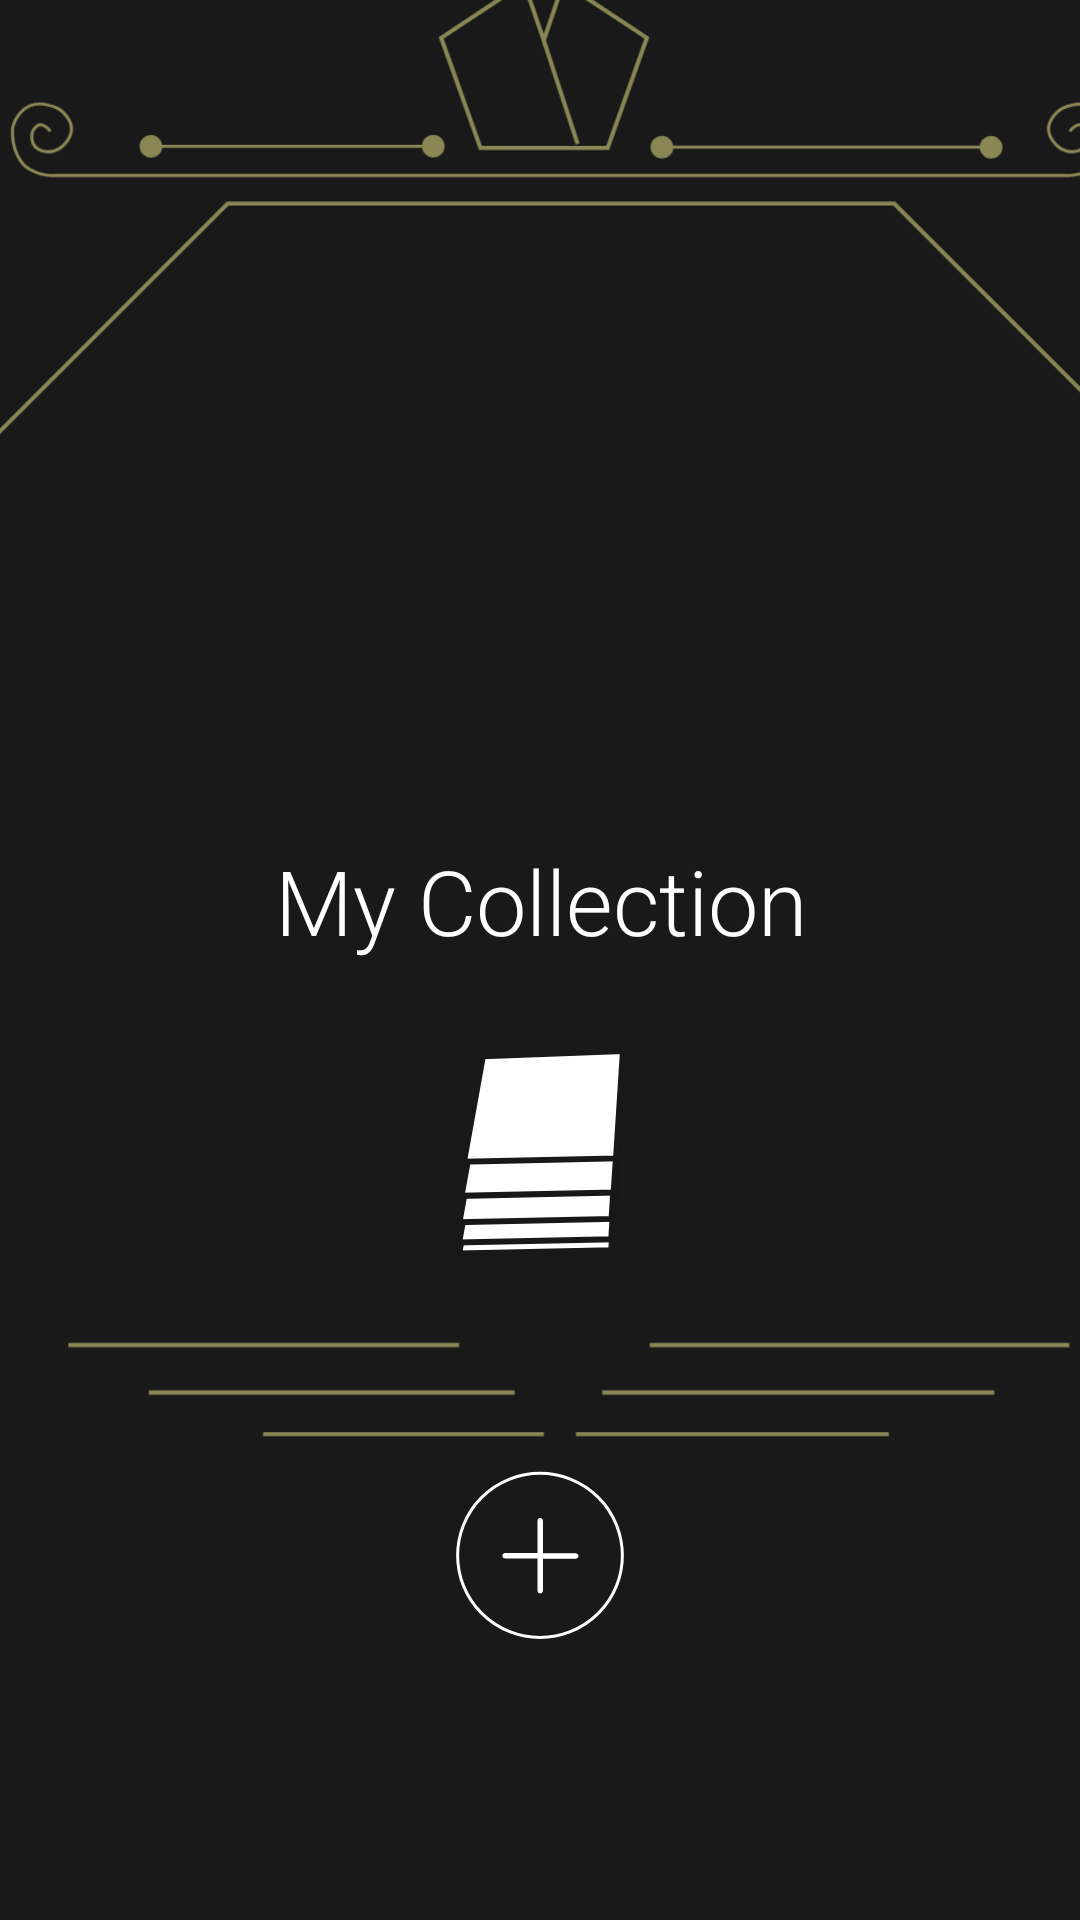

The Android layout XML behind this screen, and the referenced resources:
<!-- AndroidManifest.xml: application theme Theme.Yourdex -->
<!-- res/layout/activity_homescreen.xml -->
<?xml version="1.0" encoding="utf-8"?>
<androidx.constraintlayout.widget.ConstraintLayout xmlns:android="http://schemas.android.com/apk/res/android"
    xmlns:app="http://schemas.android.com/apk/res-auto"
    xmlns:tools="http://schemas.android.com/tools"
    android:layout_width="match_parent"
    android:layout_height="match_parent"
    android:background="#191919"
    tools:context=".Homescreen">

    <TextView
        android:id="@+id/textView"
        android:layout_width="wrap_content"
        android:layout_height="wrap_content"
        android:layout_marginStart="101dp"
        android:layout_marginTop="280dp"
        android:layout_marginEnd="101dp"
        android:fontFamily="sans-serif-light"
        android:text="My Collection"
        android:textColor="#FFFFFF"
        android:textSize="30sp"
        app:layout_constraintEnd_toEndOf="parent"
        app:layout_constraintHorizontal_bias="0.484"
        app:layout_constraintStart_toStartOf="parent"
        app:layout_constraintTop_toTopOf="parent" />

    <ImageView
        android:id="@+id/imageView6"
        android:layout_width="477dp"
        android:layout_height="741dp"
        android:layout_marginTop="48dp"
        android:layout_marginBottom="2dp"
        app:layout_constraintBottom_toBottomOf="parent"
        app:layout_constraintEnd_toEndOf="parent"
        app:layout_constraintHorizontal_bias="0.39"
        app:layout_constraintStart_toStartOf="parent"
        app:layout_constraintTop_toTopOf="parent"
        app:srcCompat="@drawable/ic_graphic_homescreen" />

    <ImageButton
        android:id="@+id/imageButton2"
        android:layout_width="wrap_content"
        android:layout_height="wrap_content"
        android:layout_marginBottom="284dp"
        android:backgroundTint="#00000000"
        app:layout_constraintBottom_toBottomOf="@+id/imageView6"
        app:layout_constraintEnd_toEndOf="parent"
        app:layout_constraintStart_toStartOf="parent"
        app:srcCompat="@drawable/ic_collection_button_homescreen" />

    <ImageButton
        android:id="@+id/imageButton5"
        android:layout_width="wrap_content"
        android:layout_height="wrap_content"
        android:layout_marginBottom="84dp"
        android:background="#00000000"
        app:layout_constraintBottom_toBottomOf="parent"
        app:layout_constraintEnd_toEndOf="parent"
        app:layout_constraintStart_toStartOf="parent"
        app:srcCompat="@drawable/ic_add_collection_btn" />

</androidx.constraintlayout.widget.ConstraintLayout>
<!-- resources referenced by this layout -->
<resources>
  <!-- drawable ic_add_collection_btn (drawable) -->
  <vector xmlns:android="http://schemas.android.com/apk/res/android"
      android:width="63.2dp"
      android:height="71.8dp"
      android:viewportWidth="63.2"
      android:viewportHeight="71.8">
    <path
        android:strokeWidth="1"
        android:pathData="M31.6,34.2m-27.4,0a27.4,27.4 0,1 1,54.8 0a27.4,27.4 0,1 1,-54.8 0"
        android:fillColor="#00000000"
        android:strokeColor="#FFFFFF"/>
    <path
        android:pathData="M30.8,35.2H20c-0.6,0 -0.9,-0.4 -0.9,-0.9s0.4,-0.9 0.9,-0.9h10.8V22.6c0,-0.5 0.4,-0.9 0.9,-0.9c0.4,0 0.9,0.4 0.9,0.9v10.9h10.9c0.4,0 0.9,0.4 0.9,0.9s-0.5,0.9 -0.9,0.9H32.6V46c0,0.5 -0.5,0.9 -0.9,0.9c-0.6,0 -0.9,-0.4 -0.9,-0.9V35.2z"
        android:fillColor="#FFFFFF"/>
  </vector>
  <!-- drawable ic_collection_button_homescreen (drawable) -->
  <vector xmlns:android="http://schemas.android.com/apk/res/android"
      android:width="63.2dp"
      android:height="71.8dp"
      android:viewportWidth="63.2"
      android:viewportHeight="71.8">
    <path
        android:pathData="M11,34.7l-6.3,35.3l50.6,-1.1l2.3,-35.9z"
        android:strokeWidth="2"
        android:fillColor="#FFFFFF"
        android:strokeColor="#181818"/>
    <path
        android:pathData="M11,31l-6.3,35.3l50.6,-1.1l2.3,-35.9z"
        android:strokeWidth="2"
        android:fillColor="#FFFFFF"
        android:strokeColor="#181818"/>
    <path
        android:pathData="M11.1,24.2l-6.3,35.3l50.6,-1.1l2.3,-35.9z"
        android:strokeWidth="2"
        android:fillColor="#FFFFFF"
        android:strokeColor="#181818"/>
    <path
        android:pathData="M11.8,15.4l-6.3,35.3l50.6,-1.1l2.4,-35.9z"
        android:strokeWidth="2"
        android:fillColor="#FFFFFF"
        android:strokeColor="#181818"/>
    <path
        android:pathData="M12.6,4.1l-6.3,35.2l50.6,-1.1l2.3,-35.9z"
        android:strokeWidth="2"
        android:fillColor="#FFFFFF"
        android:strokeColor="#181818"/>
  </vector>
  <!-- drawable ic_graphic_homescreen: vector/xml drawable (drawable, 4778 chars, omitted) -->
  <style name="Theme.Yourdex" parent="Theme.MaterialComponents.DayNight.DarkActionBar">
          
          <item name="colorPrimary">@color/purple_500</item>
          <item name="colorPrimaryVariant">@color/purple_700</item>
          <item name="colorOnPrimary">@color/white</item>
          
          <item name="colorSecondary">@color/teal_200</item>
          <item name="colorSecondaryVariant">@color/teal_700</item>
          <item name="colorOnSecondary">@color/black</item>
          
          <item name="android:statusBarColor" tools:targetApi="l">?attr/colorPrimaryVariant</item>
          
      </style>
  <!-- not gathered from this repository: default colours our renderer supplied (Android Studio template values) -->
  <color name="purple_500">#FF6200EE</color>
  <color name="purple_700">#FF3700B3</color>
  <color name="teal_200">#FF03DAC5</color>
  <color name="teal_700">#FF018786</color>
  <color name="black">#FF000000</color>
  <color name="white">#FFFFFFFF</color>
</resources>
